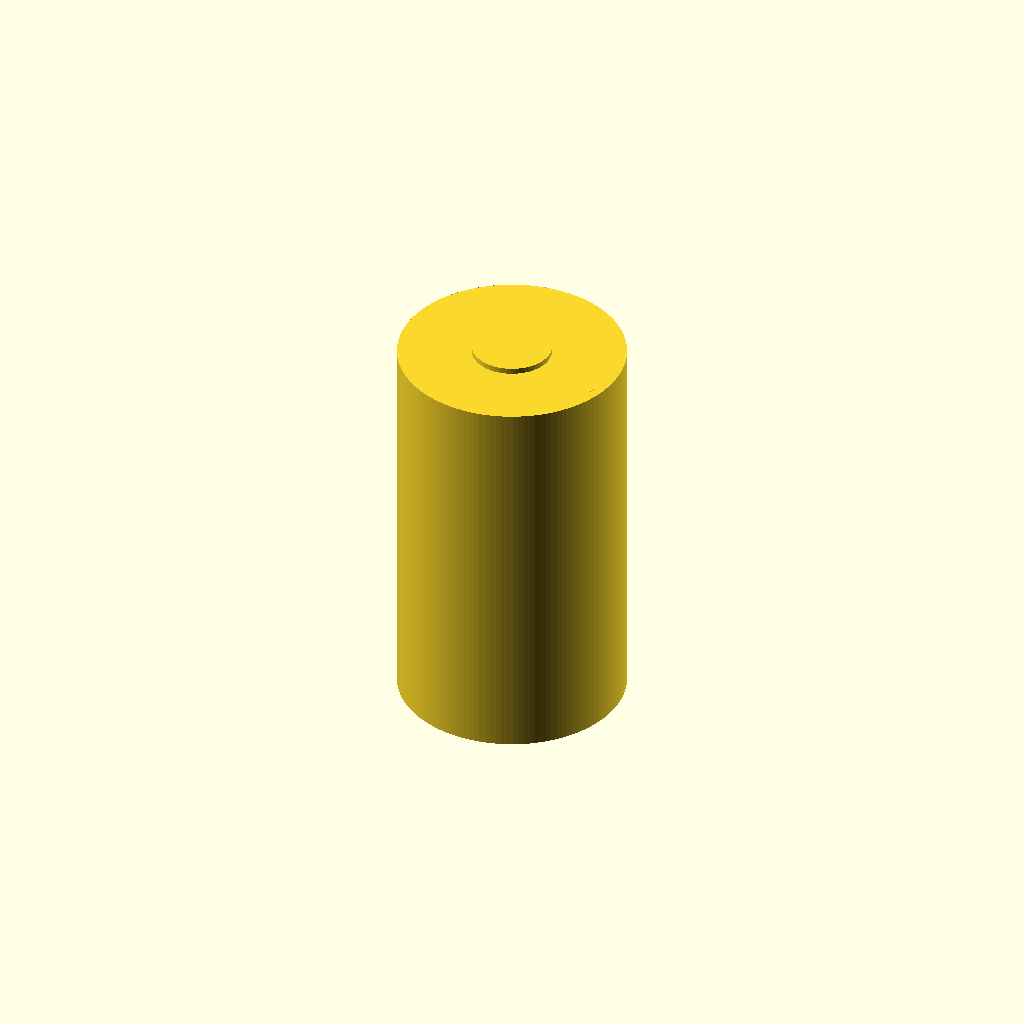
Cell 1: rendered with the file's own defaults.
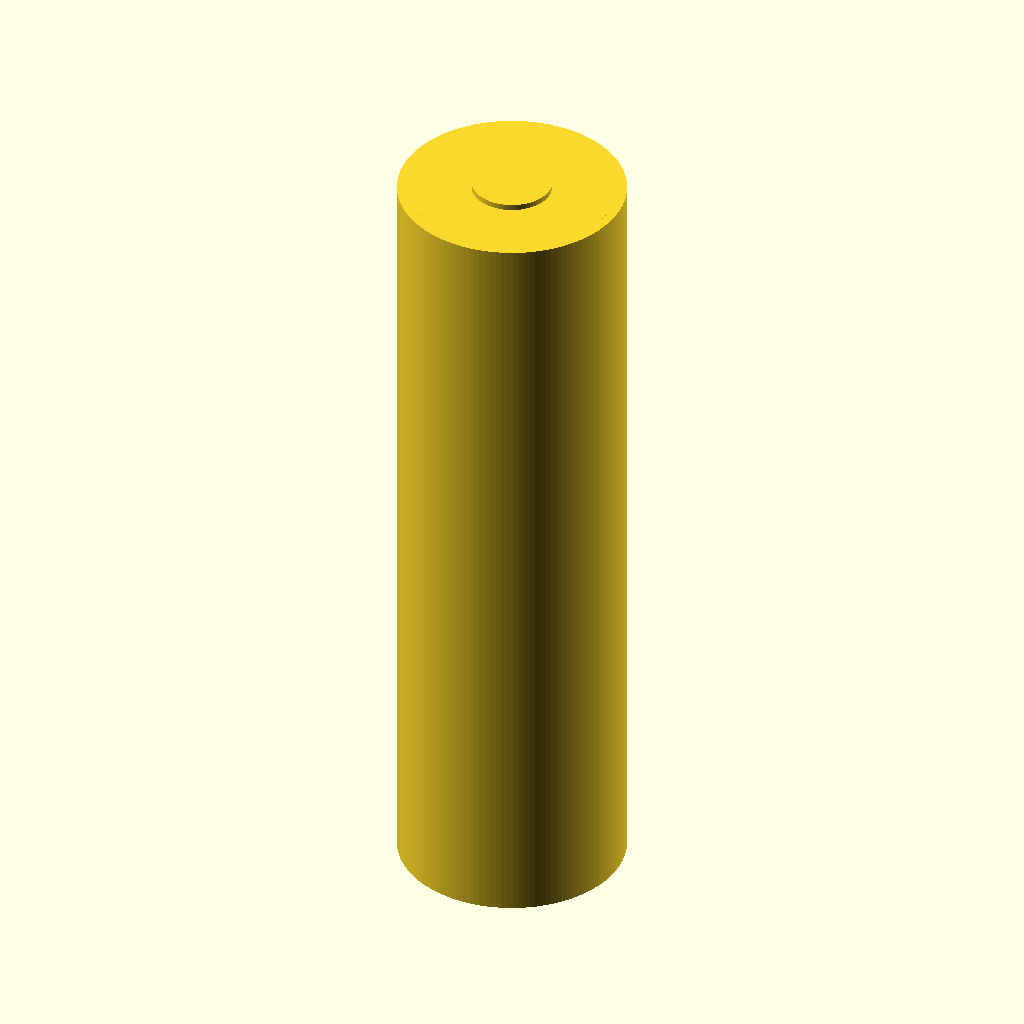
Cell 2: cell_h = 160.4 (everything else at default).
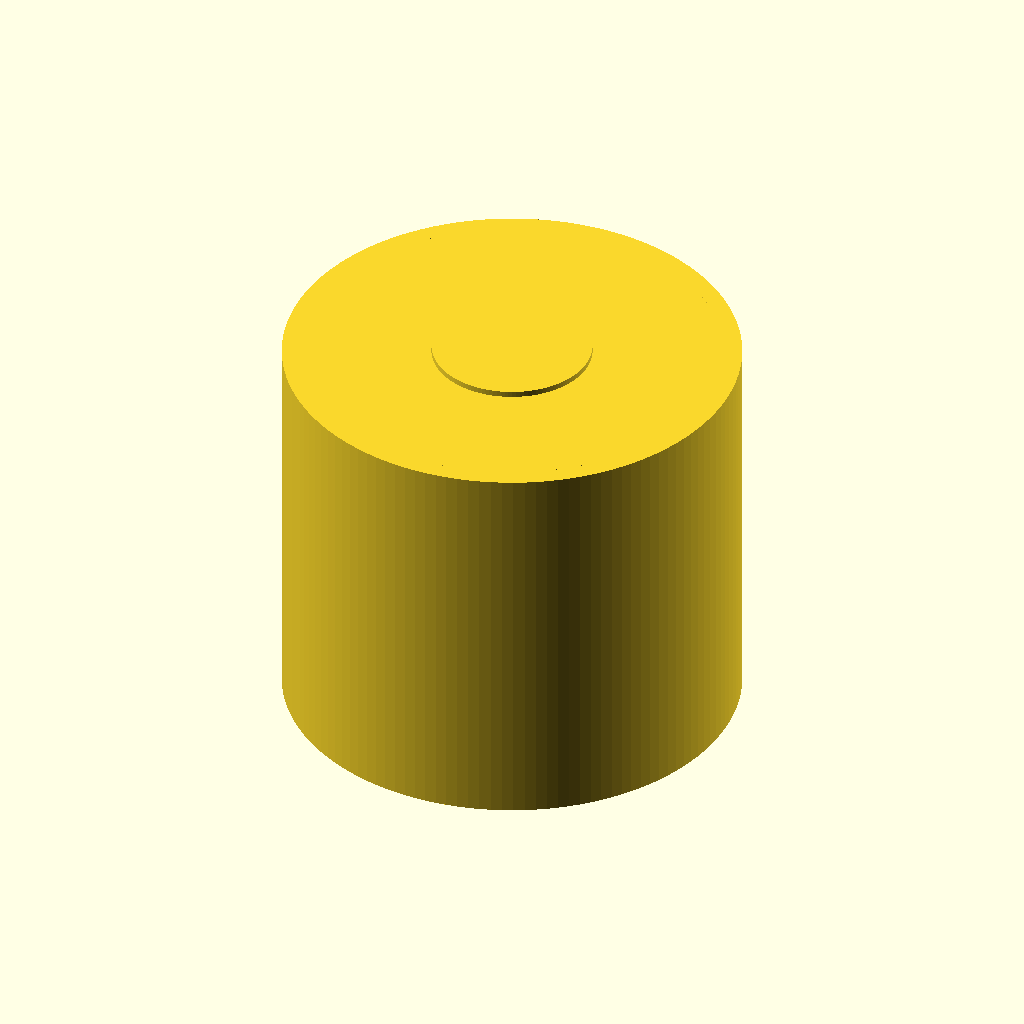
Cell 3: cell_d = 92.4 (everything else at default).
All cells are drawn from one camera (rotation 55°, 0°, 25°, orthographic, colour scheme Cornfield), so only the parameter changes between them.
OpenSCAD source file results/gpt52/scad/batterie__LI4680.scad:
$fn=128;

cell_h = 80.2;
cell_d = 46.2;

cap_h = 2.0;
cap_d = cell_d * 0.92;

button_h = 1.2;
button_d = cell_d * 0.35;

module battery_cell(h=cell_h, d=cell_d) {
    union() {
        cylinder(h=h, d=d, center=true);
        translate([0,0,(h/2)-(cap_h/2)])
            cylinder(h=cap_h, d=cap_d, center=true);
        translate([0,0,(h/2)+(button_h/2)])
            cylinder(h=button_h, d=button_d, center=true);
    }
}

battery_cell();
Customizer parameters (derived from the source; name, type, default, range or options):
cell_h: number, default 80.2
cell_d: number, default 46.2
cap_h: number, default 2
button_h: number, default 1.2
